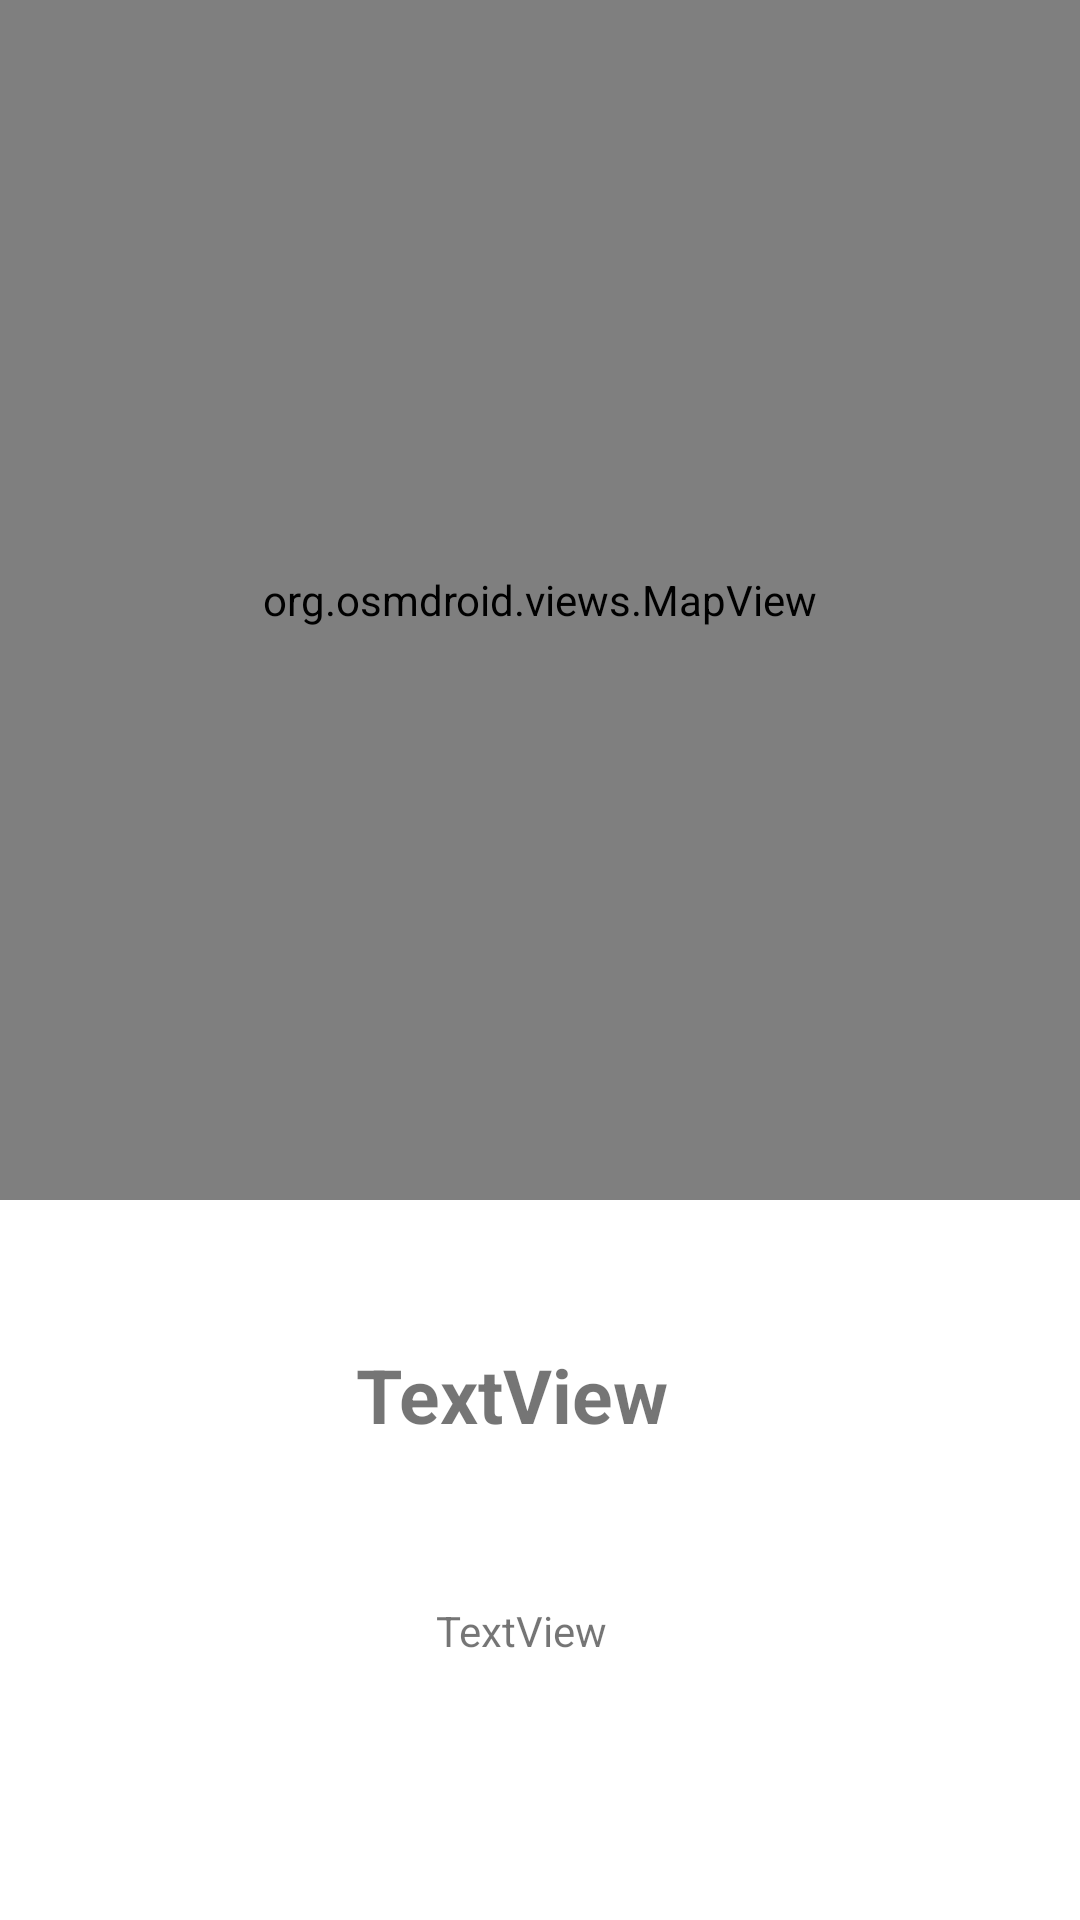

Here is an Android app screen rendered from its layout file. Give the layout XML and the strings, colors and styles it references.
<!-- AndroidManifest.xml: application theme Theme.Covidapp -->
<!-- res/layout/fragment_map.xml -->
<?xml version="1.0" encoding="utf-8"?>
<androidx.constraintlayout.widget.ConstraintLayout xmlns:android="http://schemas.android.com/apk/res/android"
    xmlns:app="http://schemas.android.com/apk/res-auto"
    xmlns:tools="http://schemas.android.com/tools"
    android:layout_width="match_parent"
    android:layout_height="match_parent"
    tools:context=".map.MapFragment"
    android:background="@color/white">

    <androidx.constraintlayout.widget.ConstraintLayout
        android:id="@+id/countyInfoLayout"
        android:layout_width="match_parent"
        android:layout_height="261dp"
        android:layout_marginTop="32dp"
        app:layout_constraintTop_toBottomOf="@+id/map"
        tools:layout_editor_absoluteX="0dp">

        <TextView
            android:id="@+id/countyInfoTextView"
            android:layout_width="wrap_content"
            android:layout_height="wrap_content"
            android:layout_marginTop="20dp"
            android:padding="20dp"
            android:text="TextView"
            app:layout_constraintBottom_toBottomOf="parent"
            app:layout_constraintEnd_toEndOf="parent"
            app:layout_constraintHorizontal_bias="0.476"
            app:layout_constraintStart_toStartOf="parent"
            app:layout_constraintTop_toBottomOf="@+id/countyTitleTextView"
            app:layout_constraintVertical_bias="0.093" />

        <TextView
            android:id="@+id/countyTitleTextView"
            android:layout_width="wrap_content"
            android:layout_height="wrap_content"
            android:layout_marginTop="16dp"
            android:text="TextView"
            android:textSize="25sp"
            android:textStyle="bold"
            app:layout_constraintEnd_toEndOf="parent"
            app:layout_constraintHorizontal_bias="0.464"
            app:layout_constraintStart_toStartOf="parent"
            app:layout_constraintTop_toTopOf="parent" />
    </androidx.constraintlayout.widget.ConstraintLayout>

    <org.osmdroid.views.MapView
        android:id="@+id/map"
        android:layout_width="fill_parent"
        android:layout_height="400dp"
        app:layout_constraintEnd_toEndOf="parent"
        app:layout_constraintStart_toStartOf="parent"
        app:layout_constraintTop_toTopOf="parent" />










</androidx.constraintlayout.widget.ConstraintLayout>
<!-- resources referenced by this layout -->
<resources>
  <color name="white">#FFFFFFFF</color>
  <style name="Theme.Covidapp" parent="Theme.MaterialComponents.DayNight.DarkActionBar">
          
          <item name="colorPrimary">@color/purple_500</item>
          <item name="colorPrimaryVariant">@color/purple_700</item>
          <item name="colorOnPrimary">@color/white</item>
          
          <item name="colorSecondary">@color/teal_200</item>
          <item name="colorSecondaryVariant">@color/teal_700</item>
          <item name="colorOnSecondary">@color/black</item>
          
          <item name="android:statusBarColor" tools:targetApi="l">?attr/colorPrimaryVariant</item>
          
      </style>
  <color name="purple_500">#FF6200EE</color>
  <color name="purple_700">#FF3700B3</color>
  <color name="teal_200">#FF03DAC5</color>
  <color name="teal_700">#FF018786</color>
  <color name="black">#FF000000</color>
</resources>
